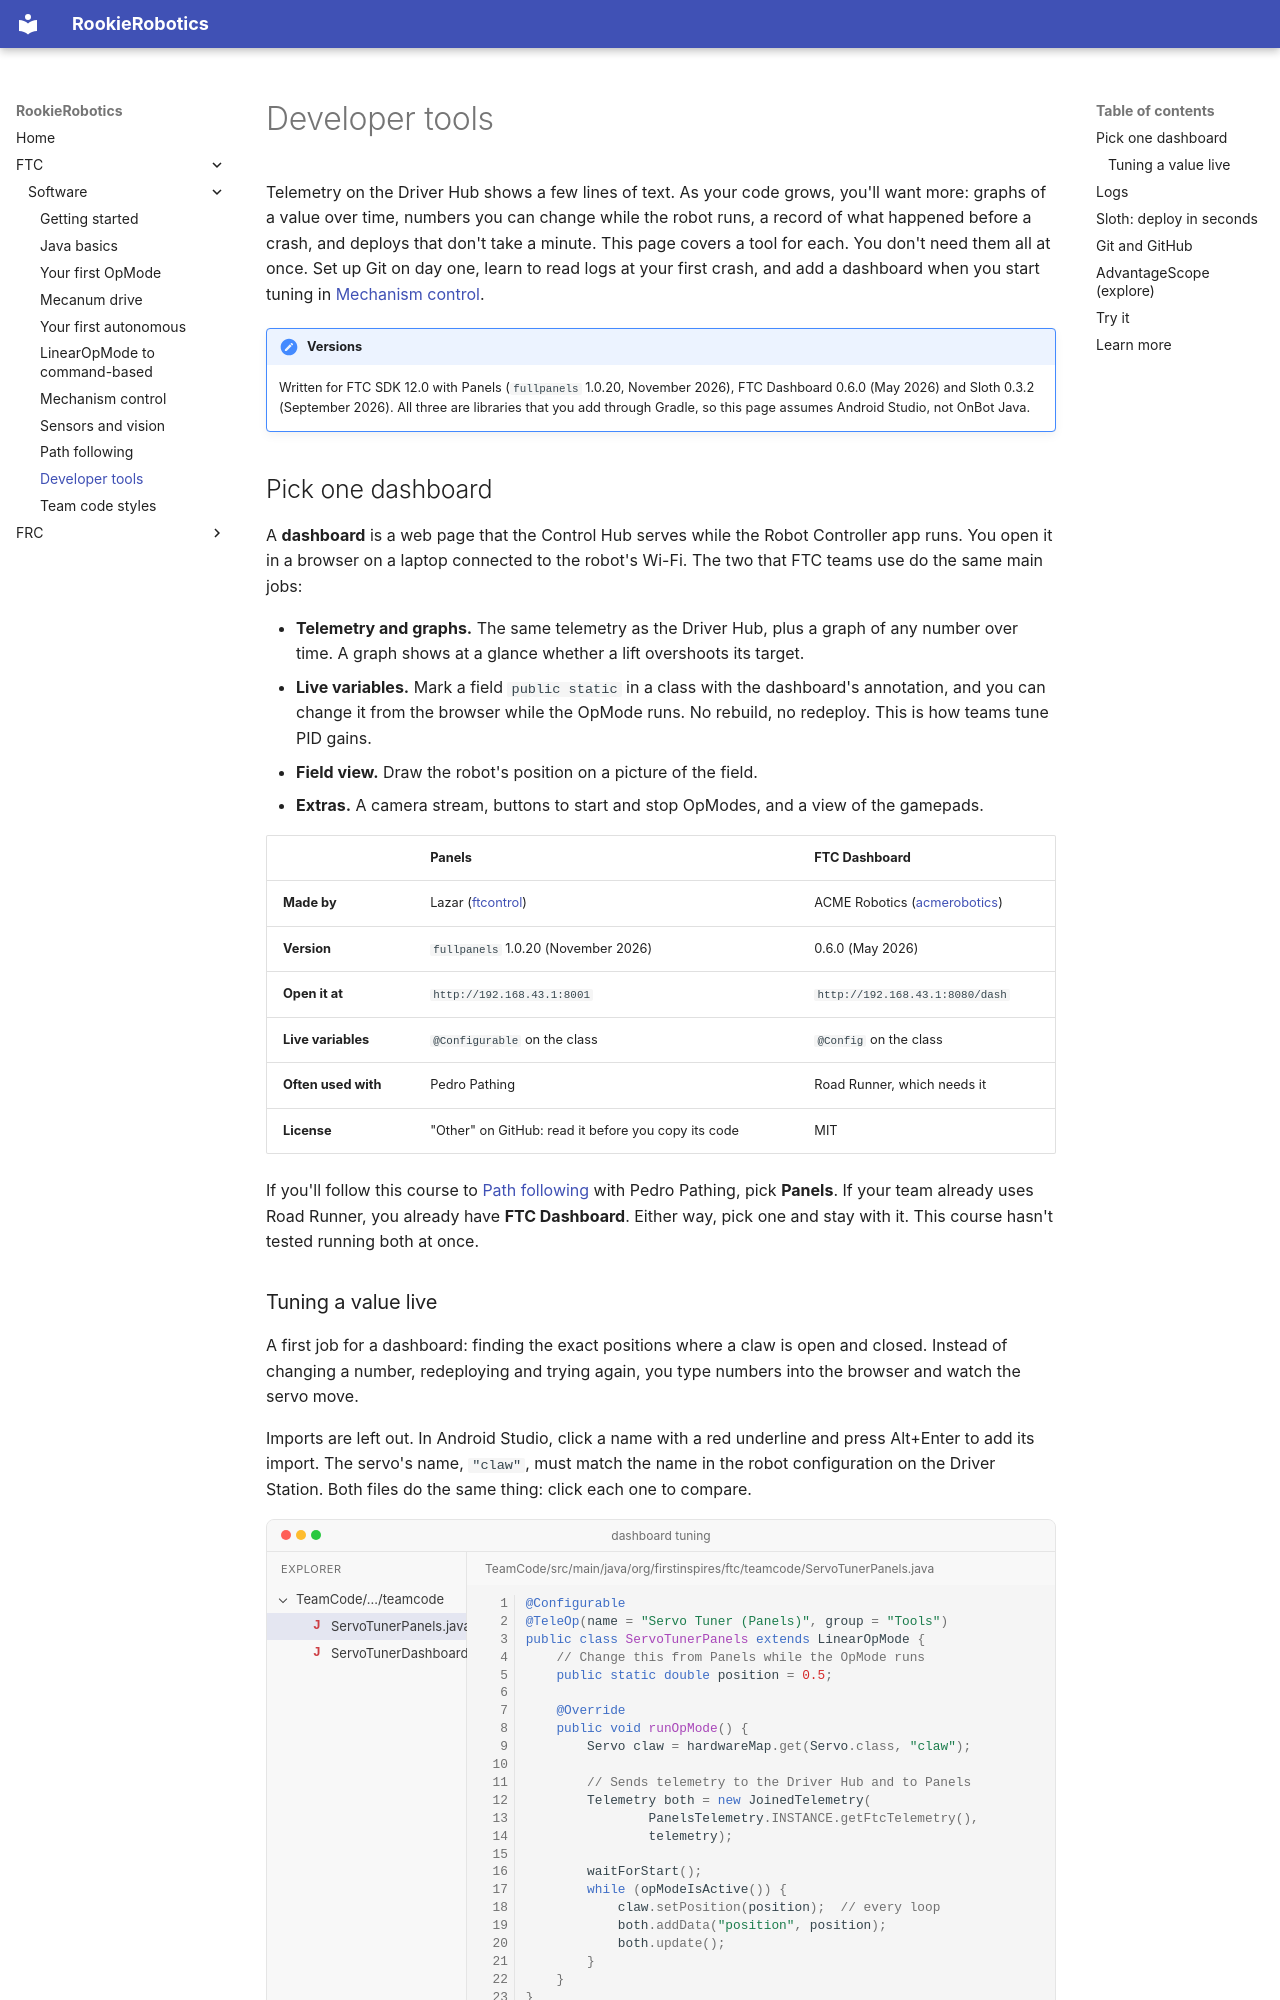

repository: 927-927/Rookie-Robotics.github.io · page: ftc/software/tools/index.html · generator: mkdocs

# Developer tools

Telemetry on the Driver Hub shows a few lines of text. As your code grows,
you'll want more: graphs of a value over time, numbers you can change while
the robot runs, a record of what happened before a crash, and deploys that
don't take a minute. This page covers a tool for each. You don't need them
all at once. Set up Git on day one, learn to read logs at your first crash,
and add a dashboard when you start tuning in
[Mechanism control](mechanism-control.md).

!!! note "Versions"

    Written for FTC SDK 12.0 with Panels (`fullpanels` 1.0.20, November
    2026), FTC Dashboard 0.6.0 (May 2026) and Sloth 0.3.2 (September 2026).
    All three are libraries that you add through Gradle, so this page
    assumes Android Studio, not OnBot Java.

## Pick one dashboard

A **dashboard** is a web page that the Control Hub serves while the Robot
Controller app runs. You open it in a browser on a laptop connected to the
robot's Wi-Fi. The two that FTC teams use do the same main jobs:

<!-- TODO diagram: a laptop browser window showing a dashboard with three panels: a telemetry list ("position: 0.50"), a line graph of a lift's target and position over time, and a "live variables" box with "position = 0.5" in an editable field. A Wi-Fi arrow connects the laptop to a Control Hub (label: "your OpMode runs here"). Two arrows on the Wi-Fi link: Control Hub to laptop "telemetry, every loop"; laptop to Control Hub "new value for position". Caption: "The dashboard reads telemetry from your OpMode and writes new values into its public static fields." -->

- **Telemetry and graphs.** The same telemetry as the Driver Hub, plus a
  graph of any number over time. A graph shows at a glance whether a lift
  overshoots its target.
- **Live variables.** Mark a field `public static` in a class with the
  dashboard's annotation, and you can change it from the browser while the
  OpMode runs. No rebuild, no redeploy. This is how teams tune PID gains.
- **Field view.** Draw the robot's position on a picture of the field.
- **Extras.** A camera stream, buttons to start and stop OpModes, and a
  view of the gamepads.

| | Panels | FTC Dashboard |
|---|---|---|
| **Made by** | Lazar ([ftcontrol](https://github.com/ftcontrol/ftcontrol-panels)) | ACME Robotics ([acmerobotics](https://github.com/acmerobotics/ftc-dashboard)) |
| **Version** | `fullpanels` 1.0.20 (November 2026) | 0.6.0 (May 2026) |
| **Open it at** | `http://192.168.43.1:8001` | `http://192.168.43.1:8080/dash` |
| **Live variables** | `@Configurable` on the class | `@Config` on the class |
| **Often used with** | Pedro Pathing | Road Runner, which needs it |
| **License** | "Other" on GitHub: read it before you copy its code | MIT |

If you'll follow this course to [Path following](path-following.md) with
Pedro Pathing, pick **Panels**. If your team already uses Road Runner, you
already have **FTC Dashboard**. Either way, pick one and stay with it. This
course hasn't tested running both at once.
